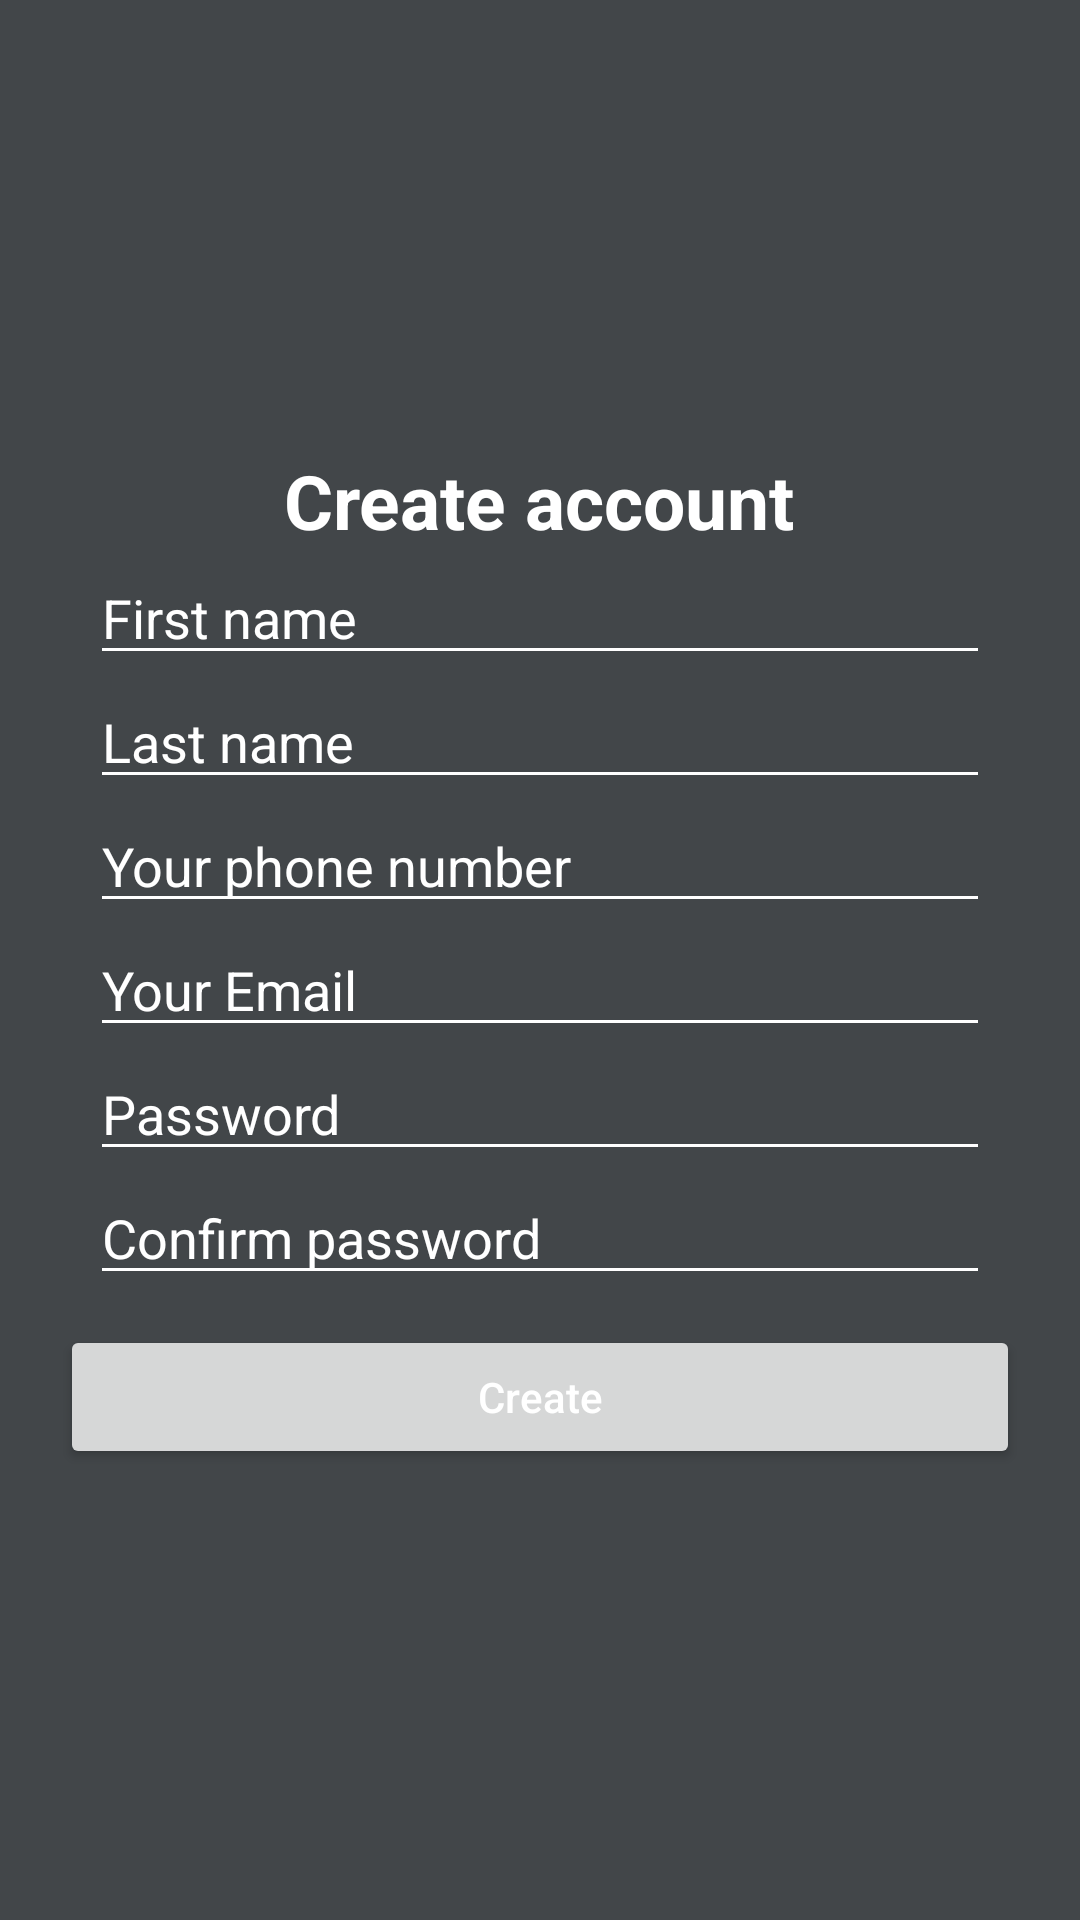

Produce the Android XML layout that renders to this screen, including the resource entries it uses.
<!-- AndroidManifest.xml: application theme Theme.OrderApp -->
<!-- res/layout/activity_register.xml -->
<?xml version="1.0" encoding="utf-8"?>
<RelativeLayout
    xmlns:android="http://schemas.android.com/apk/res/android"
    xmlns:app="http://schemas.android.com/apk/res-auto"
    xmlns:tools="http://schemas.android.com/tools"
    android:layout_width="match_parent"
    android:layout_height="match_parent"
    android:background="@color/grey"
    tools:context=".Presentation.View.Activities.LoginActivity">

    <LinearLayout
        android:layout_width="match_parent"
        android:layout_height="wrap_content"
        android:gravity="center"
        android:layout_centerVertical="true"
        android:orientation="vertical">

        <TextView
            android:layout_width="wrap_content"
            android:layout_height="match_parent"
            android:text="Create account"
            android:textColor="@color/white"
            android:textAppearance="@style/Base.TextAppearance.AppCompat.Headline"
            android:textSize="25sp"
            android:textStyle="bold"/>

        <EditText
            android:id="@+id/fNameEt"
            android:layout_width="match_parent"
            android:layout_height="wrap_content"
            android:hint="First name"
            android:textColorHint="@color/white"
            android:backgroundTint="@color/white"
            android:layout_marginLeft="30dp"
            android:layout_marginRight="30dp"/>

        <EditText
            android:id="@+id/lNameEt"
            android:layout_width="match_parent"
            android:layout_height="wrap_content"
            android:hint="Last name"
            android:textColorHint="@color/white"
            android:backgroundTint="@color/white"
            android:layout_marginLeft="30dp"
            android:layout_marginRight="30dp"/>

        <EditText
            android:id="@+id/phoneEt"
            android:layout_width="match_parent"
            android:layout_height="wrap_content"
            android:hint="Your phone number"
            android:textColorHint="@color/white"
            android:backgroundTint="@color/white"
            android:layout_marginLeft="30dp"
            android:layout_marginRight="30dp"/>

        <EditText
            android:id="@+id/emailEt"
            android:layout_width="match_parent"
            android:layout_height="wrap_content"
            android:hint="Your Email"
            android:textColorHint="@color/white"
            android:backgroundTint="@color/white"
            android:layout_marginLeft="30dp"
            android:layout_marginRight="30dp"/>

        <EditText
            android:id="@+id/passwordEt"
            android:layout_width="match_parent"
            android:layout_height="wrap_content"
            android:hint="Password"
            android:inputType="textPassword"
            android:textColorHint="@color/white"
            android:backgroundTint="@color/white"
            android:layout_marginLeft="30dp"
            android:layout_marginRight="30dp"/>

        <EditText
            android:id="@+id/confirmPasswordEt"
            android:layout_width="match_parent"
            android:layout_height="wrap_content"
            android:hint="Confirm password"
            android:inputType="textPassword"
            android:textColorHint="@color/white"
            android:backgroundTint="@color/white"
            android:layout_marginLeft="30dp"
            android:layout_marginRight="30dp"/>


        <Button
            android:id="@+id/registerBt"
            android:layout_width="match_parent"
            android:layout_height="wrap_content"
            android:hint="Create"
            android:layout_marginLeft="20dp"
            android:layout_marginRight="20dp"
            android:layout_marginTop="10dp"
            android:textColorHint="@color/white"/>

    </LinearLayout>



</RelativeLayout>
<!-- resources referenced by this layout -->
<resources>
  <color name="grey">#424649</color>
  <color name="white">#FFFFFFFF</color>
  <style name="Theme.OrderApp" parent="Theme.MaterialComponents.DayNight.NoActionBar">
          
          <item name="colorPrimary">@color/dark_grey</item>
          <item name="colorPrimaryVariant">@color/grey</item>
          <item name="colorOnPrimary">@color/black</item>
          
          <item name="colorSecondary">@color/teal_200</item>
          <item name="colorSecondaryVariant">@color/teal_700</item>
          <item name="colorOnSecondary">@color/black</item>
          
          <item name="android:statusBarColor" tools:targetApi="l">?attr/colorPrimaryVariant</item>
          
      </style>
  <color name="dark_grey">#1A1B1C</color>
  <color name="black">#FF000000</color>
  <color name="teal_200">#FF03DAC5</color>
  <color name="teal_700">#FF018786</color>
</resources>
